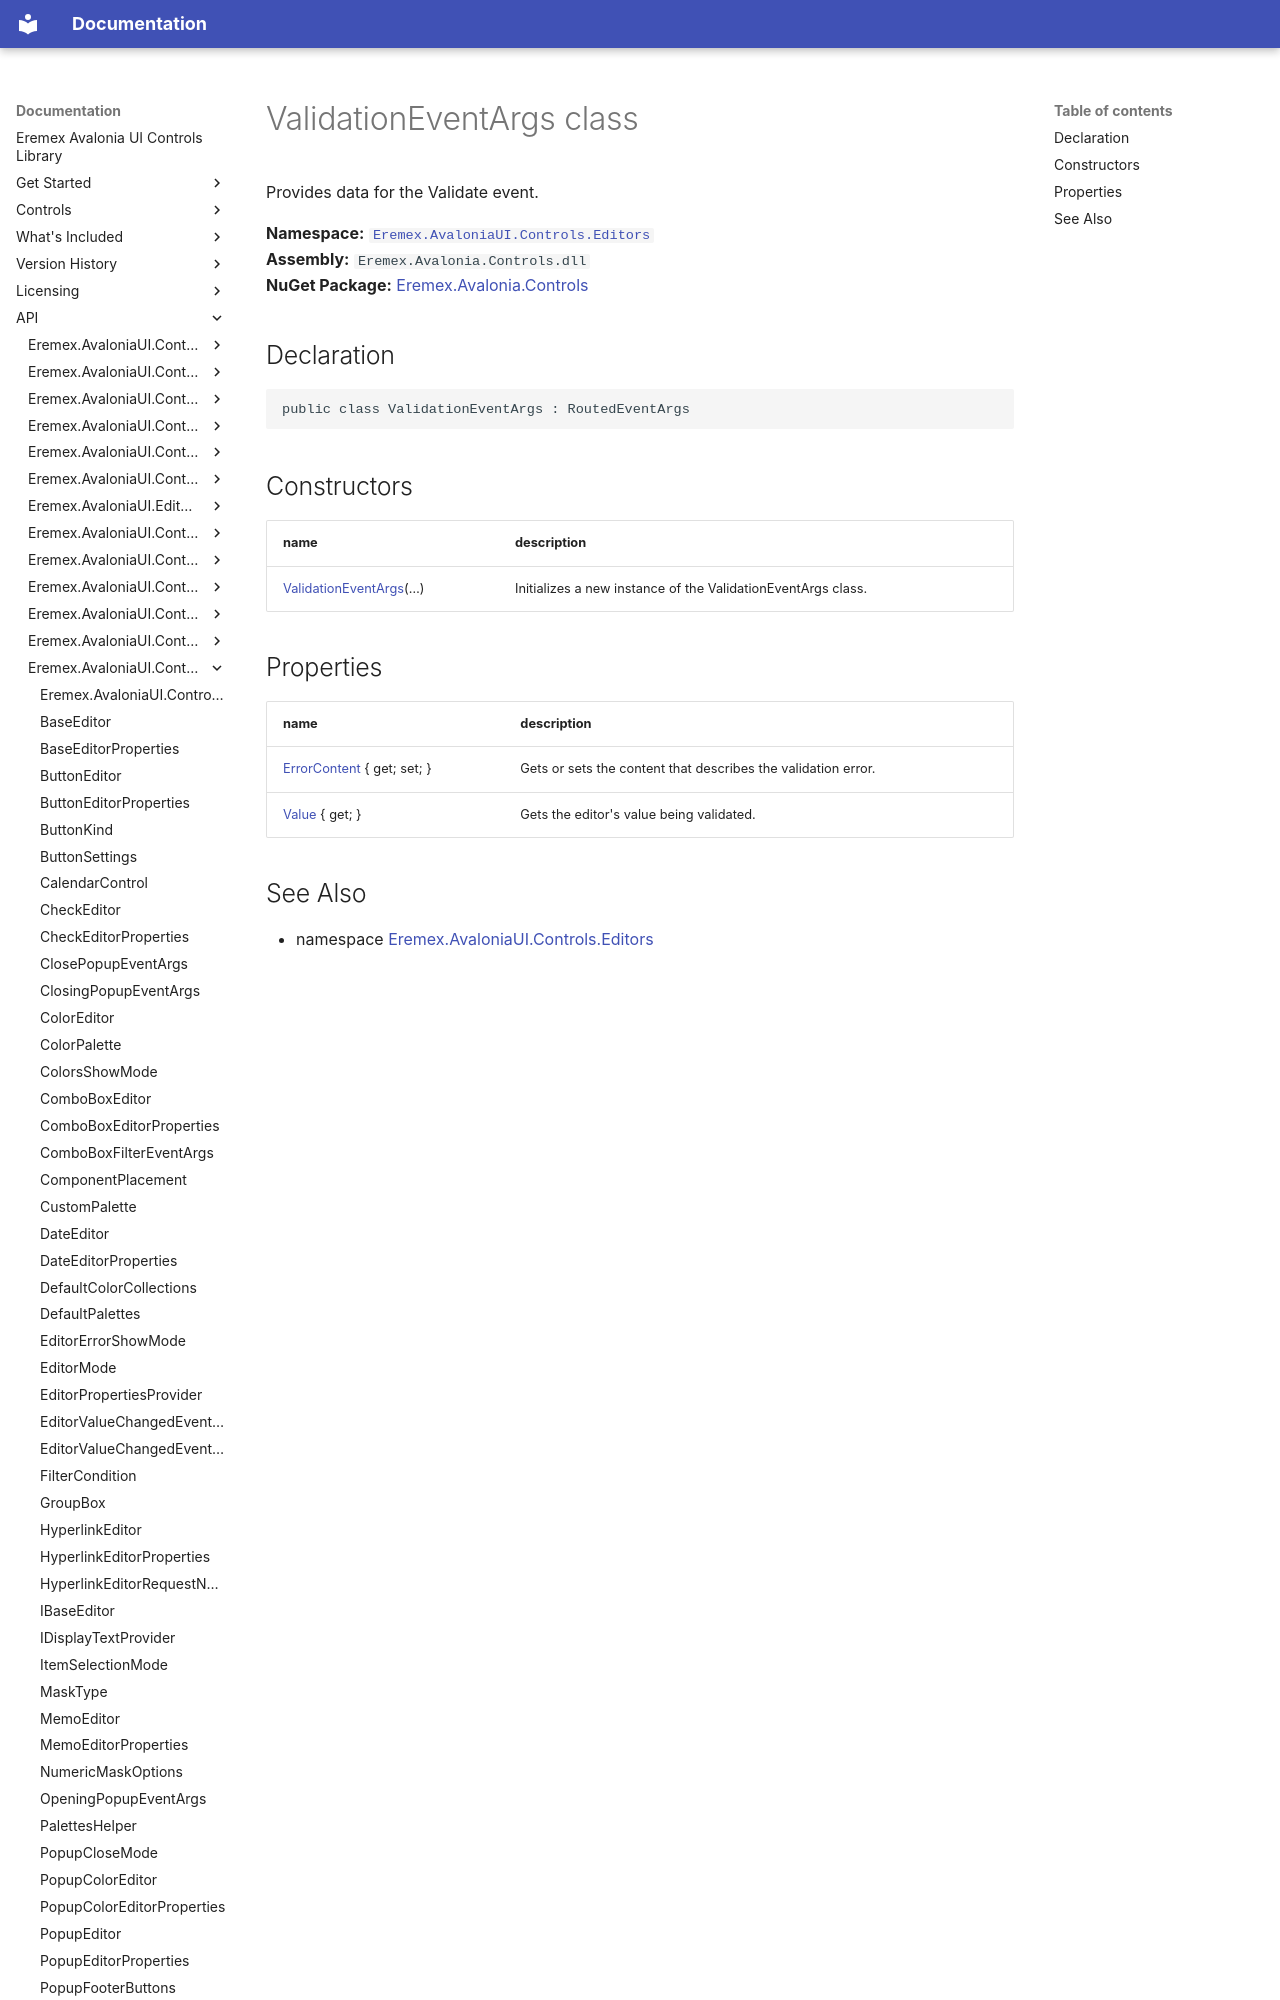

repository: Eremex/controls-doc · page: API/Eremex.AvaloniaUI.Controls.Editors/ValidationEventArgs/index.html · generator: mkdocs

# ValidationEventArgs class

Provides data for the Validate event.

**Namespace:** [`Eremex.AvaloniaUI.Controls.Editors`](./index.md)  
**Assembly:** `Eremex.Avalonia.Controls.dll`  
**NuGet Package:** [Eremex.Avalonia.Controls](https://www.nuget.org/packages/Eremex.Avalonia.Controls)

## Declaration

```csharp
public class ValidationEventArgs : RoutedEventArgs
```

## Constructors

| name | description |
| --- | --- |
| [ValidationEventArgs](ValidationEventArgs/ValidationEventArgs.md)(…) | Initializes a new instance of the ValidationEventArgs class. |
